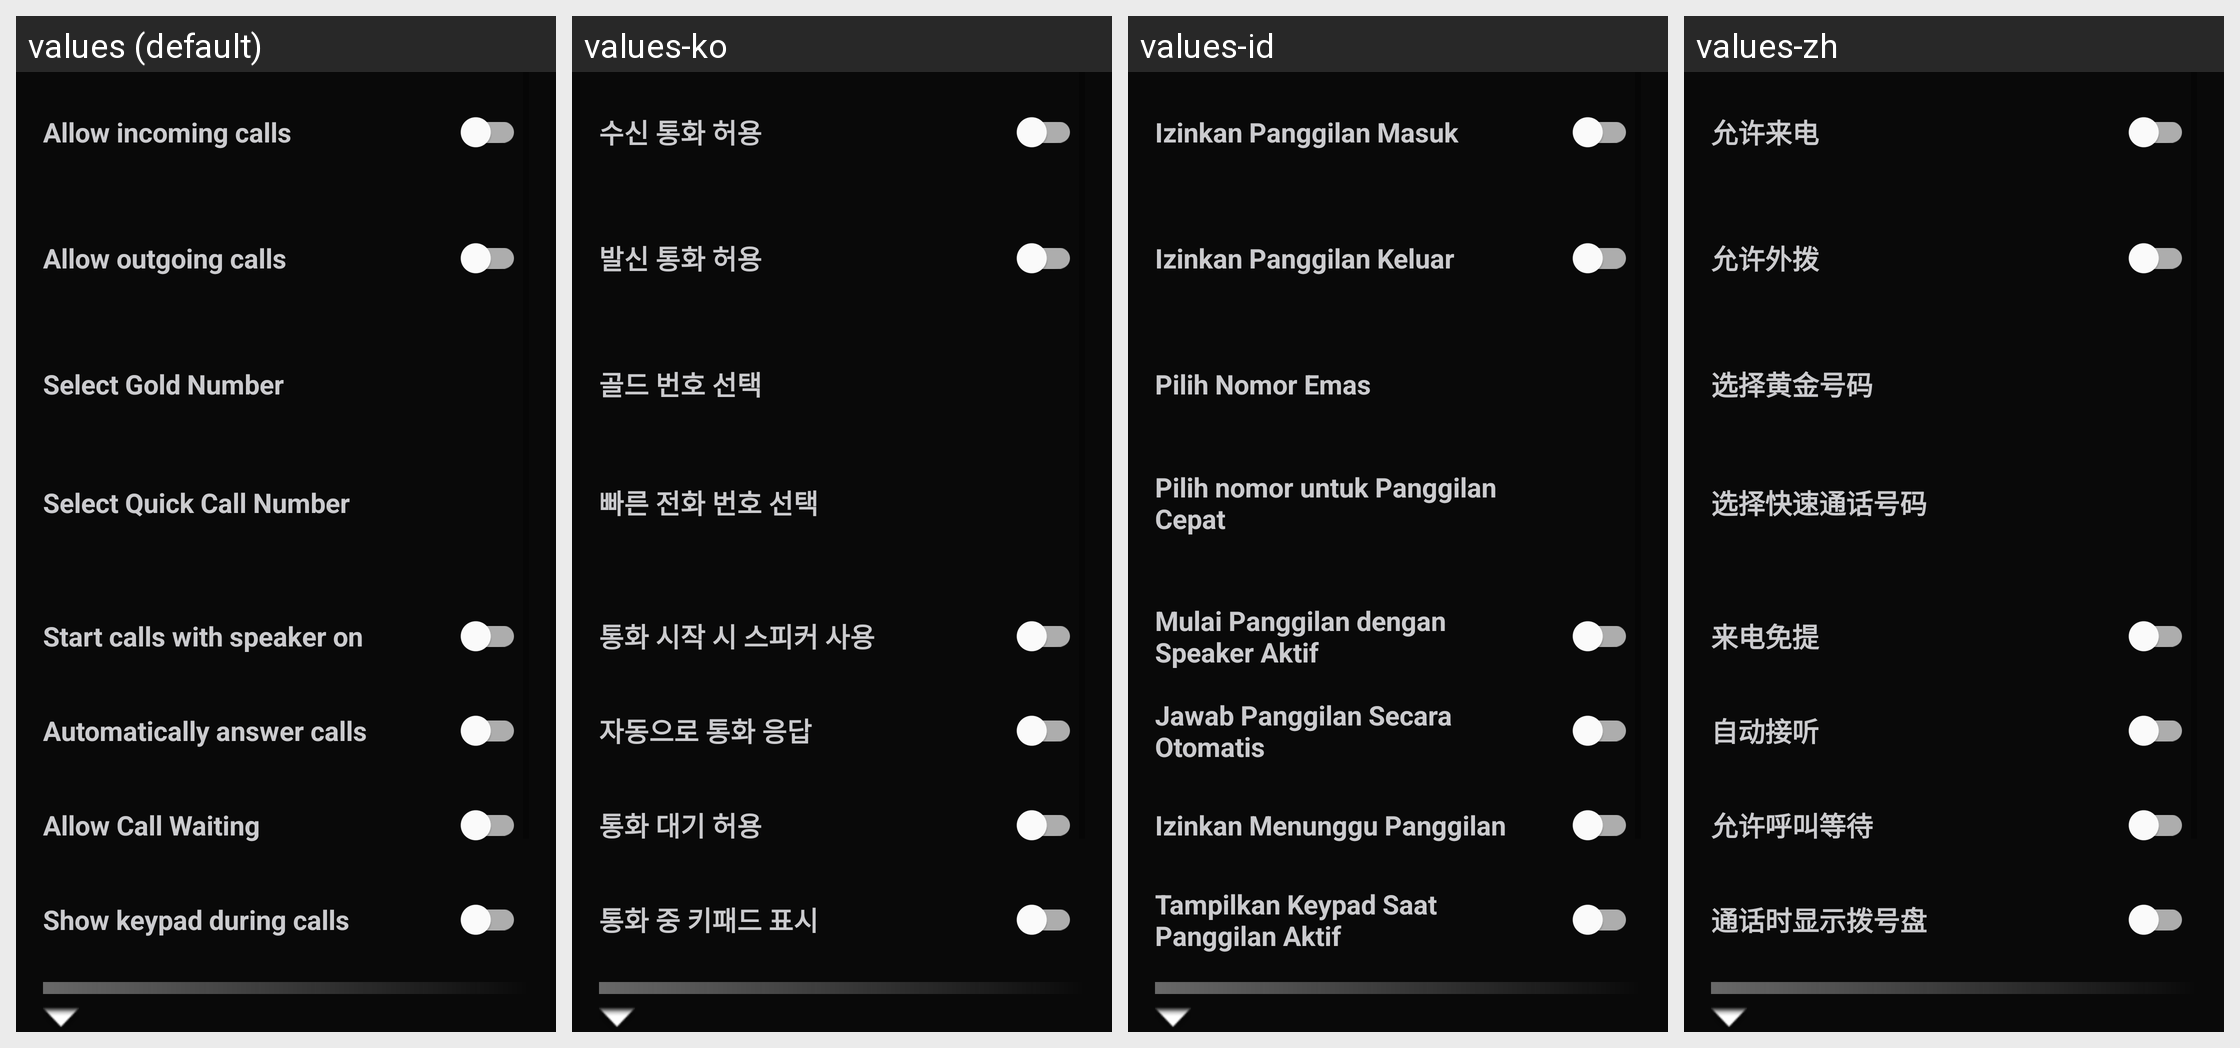

Translations of the strings shown on this Android screen, per locale in the grid:
Android screen res/layout/fragment_settings.xml rendered under 4 locales, left to right: values (default), values-ko, values-id, values-zh. Device: Nexus 5 (rendered at 1080×1920; each locale shown at half size, 540×960, under a caption strip naming it); theme Theme.SimpleCall.
Other locales in the repository, not shown: values-ar, values-de, values-es, values-fr, values-he, values-hi, values-in, values-iw, values-ja, values-nl, values-ru.
Strings drawn on this screen, with the default value and each locale's value (text and hints the layout hard-codes, and strings that could not be matched under every locale, appear in the picture but are not listed):

settings_allow_incoming_calls
  values: Allow incoming calls
  values-ko: 수신 통화 허용
  values-id: Izinkan Panggilan Masuk
  values-zh: 允许来电

settings_allow_outgoing_calls
  values: Allow outgoing calls
  values-ko: 발신 통화 허용
  values-id: Izinkan Panggilan Keluar
  values-zh: 允许外拨

select_gold_number
  values: Select Gold Number
  values-ko: 골드 번호 선택
  values-id: Pilih Nomor Emas
  values-zh: 选择黄金号码

settings_choose_quick_call_number
  values: Select Quick Call Number
  values-ko: 빠른 전화 번호 선택
  values-id: Pilih nomor untuk Panggilan Cepat
  values-zh: 选择快速通话号码

start_calls_with_speaker_turned_on
  values: Start calls with speaker on
  values-ko: 통화 시작 시 스피커 사용
  values-id: Mulai Panggilan dengan Speaker Aktif
  values-zh: 来电免提

settings_automatically_answer_calls
  values: Automatically answer calls
  values-ko: 자동으로 통화 응답
  values-id: Jawab Panggilan Secara Otomatis
  values-zh: 自动接听

settings_allow_call_waiting
  values: Allow Call Waiting
  values-ko: 통화 대기 허용
  values-id: Izinkan Menunggu Panggilan
  values-zh: 允许呼叫等待

settings_show_keypad_in_active_call
  values: Show keypad during calls
  values-ko: 통화 중 키패드 표시
  values-id: Tampilkan Keypad Saat Panggilan Aktif
  values-zh: 通话时显示拨号盘
